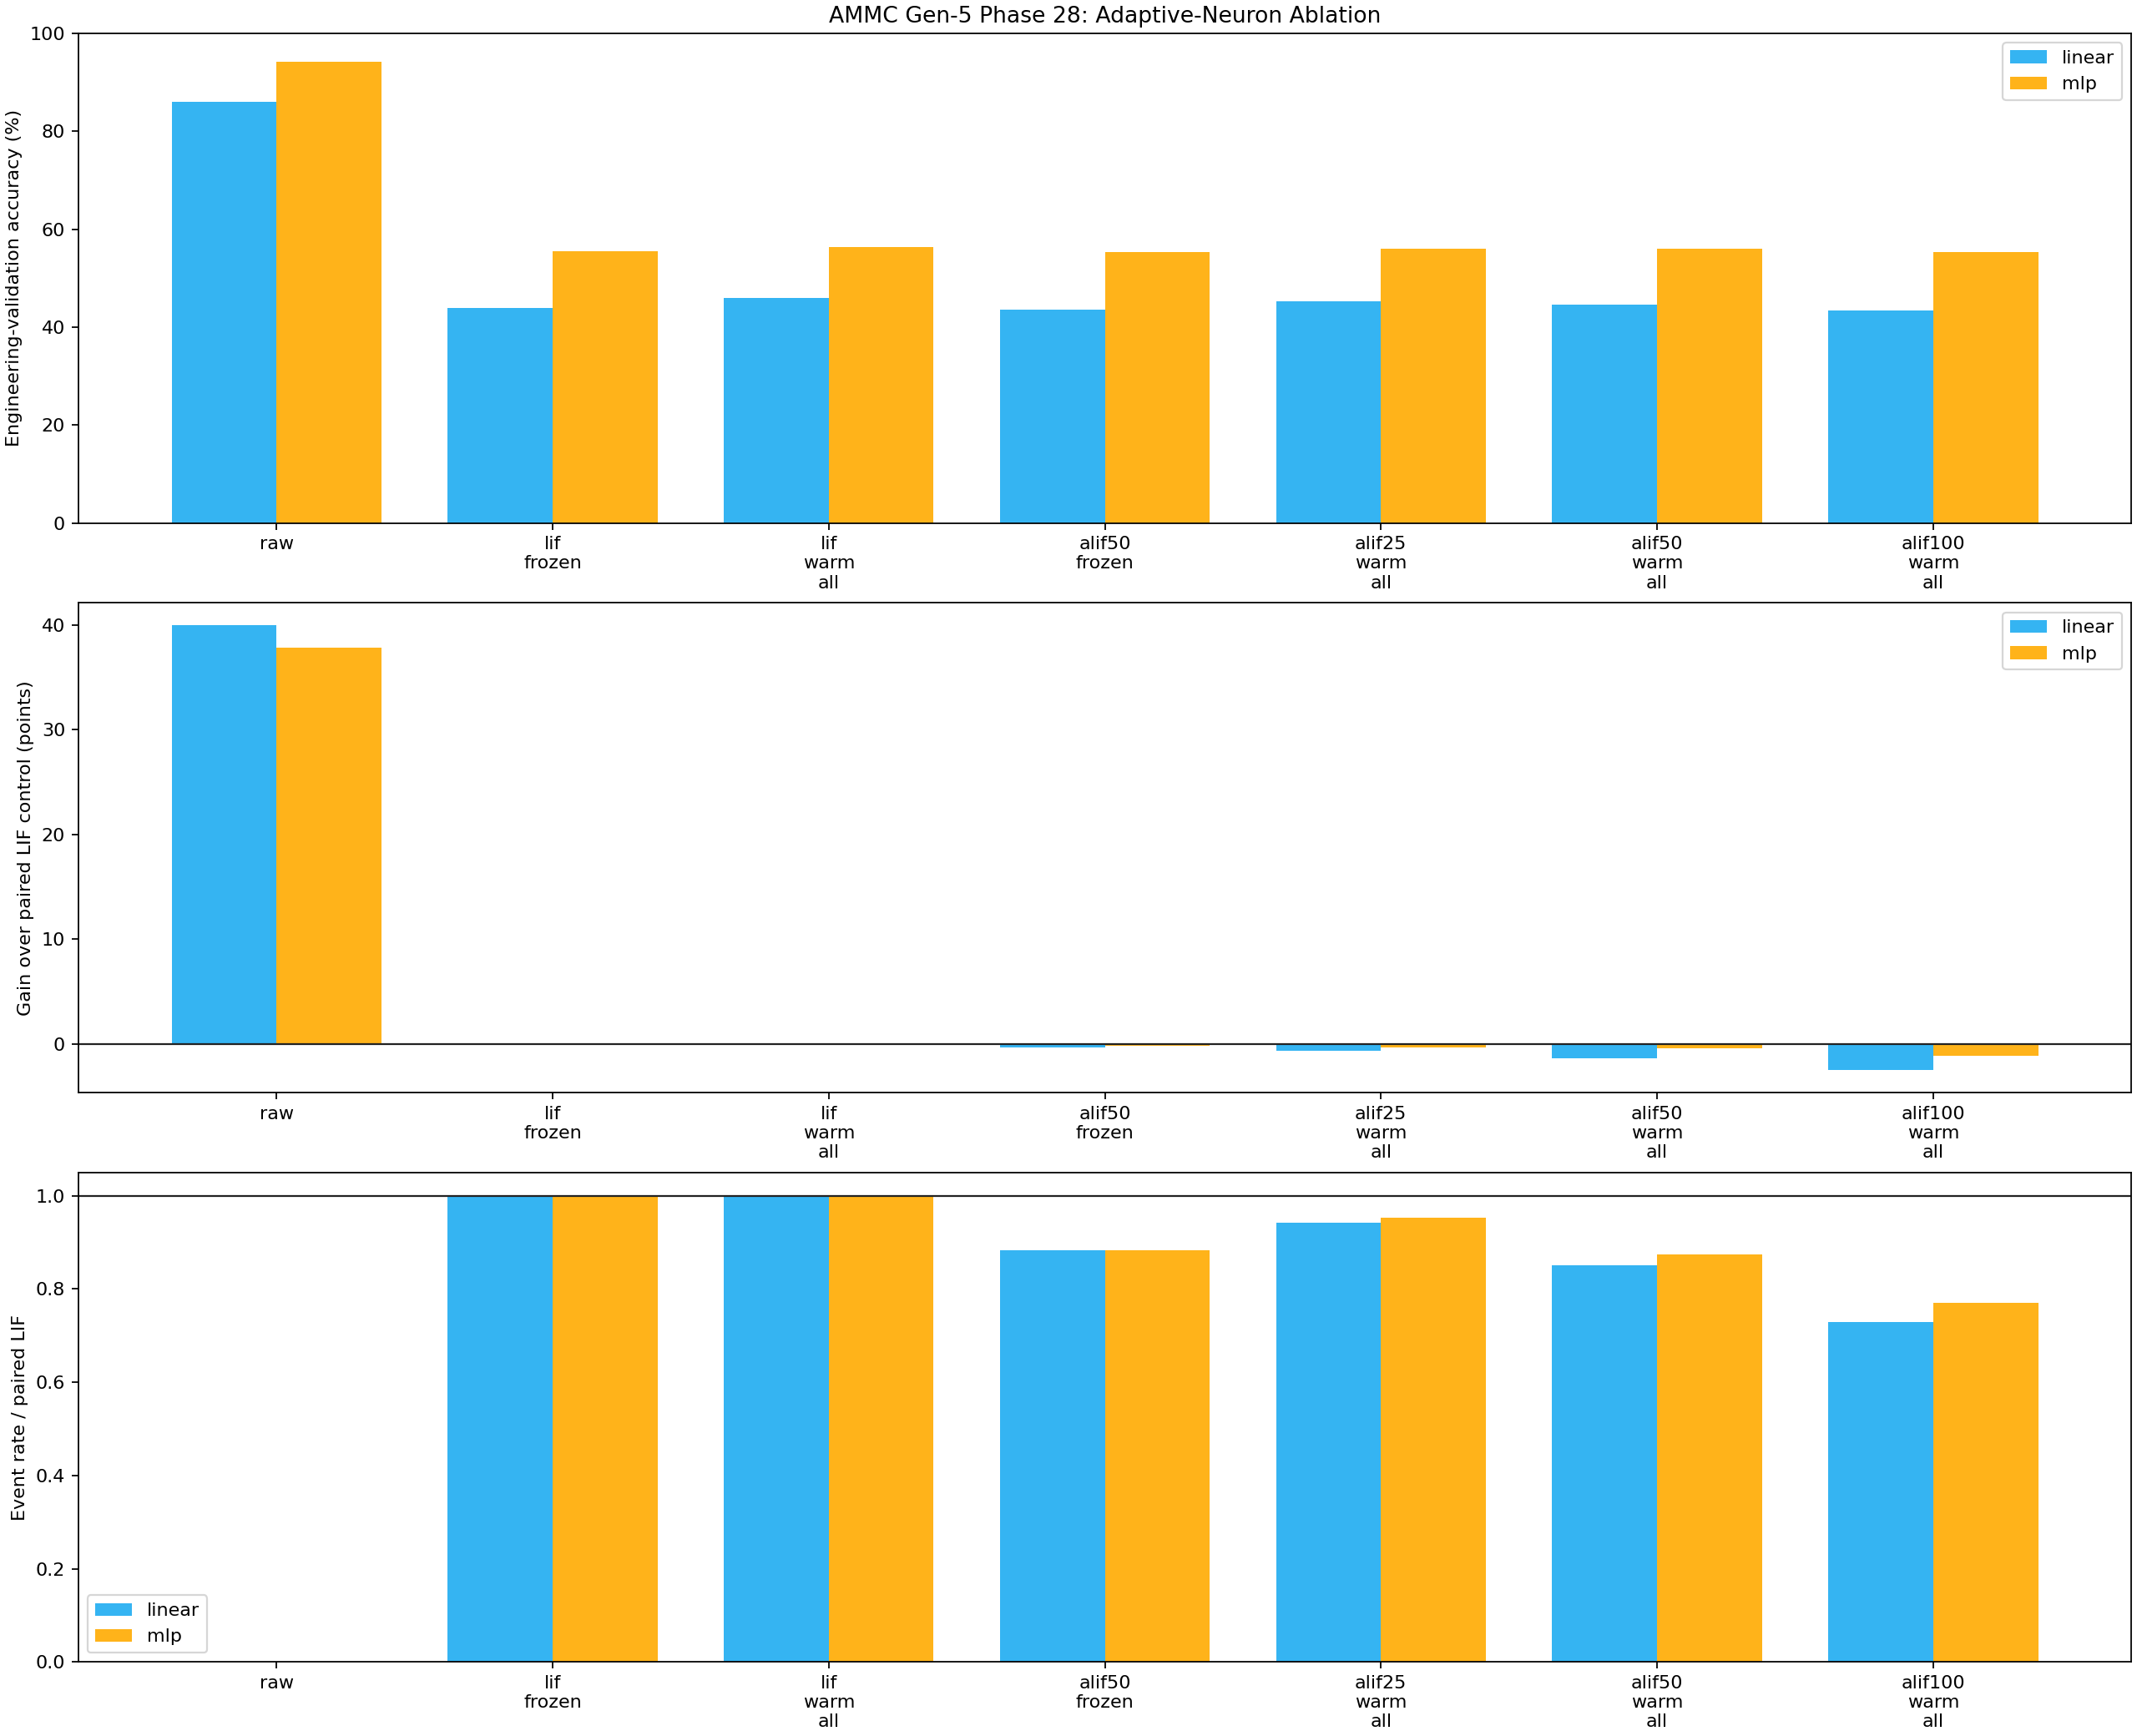

The table this chart was drawn from, first rows:
arm, classifier, schedule, adaptive_fraction, seeds, mean_test_accuracy, std_test_accuracy, mean_accuracy_gain_vs_lif_control, improved_seed_count, practical_gain_seed_count, active_edges, adaptive_neurons, effective_trainable_parameters, mean_event_rate_ratio, mean_event_rate_vs_lif_control, mean_final_adaptation, mean_final_adaptive_threshold, mean_absolute_ltw_change, mean_lower_ltw_saturation_rate, mean_upper_ltw_saturation_rate, mean_train_seconds
raw, linear, raw, 0.0, 3, 0.8594, 0.001178, 0.3997, 3, 3, 0, 0, 650, 0.0, 0.0, 0.0, 1.0, 0.0, 0.0, 0.0, 0.7928
raw, mlp, raw, 0.0, 3, 0.9421, 0.0006182, 0.3783, 3, 3, 0, 0, 17785, 0.0, 0.0, 0.0, 1.0, 0.0, 0.0, 0.0, 0.8449
lif_frozen, linear, frozen, 0.0, 3, 0.4385, 0.01017, 0.0, 0, 0, 272, 0, 1290, 1.0, 1.0, 0.0, 1.0, 0.0, 0.0, 0.0, 3.345
lif_frozen, mlp, frozen, 0.0, 3, 0.5557, 0.005191, 0.0, 0, 0, 272, 0, 17802, 1.0, 1.0, 0.0, 1.0, 0.0, 0.0, 0.0, 3.815
lif_warm_all, linear, warmup, 0.0, 3, 0.4597, 0.0134, 0.0, 0, 0, 272, 0, 1562, 1.285, 1.0, 0.0, 1.0, 0.01991, 0.0, 0.006127, 6.645
lif_warm_all, mlp, warmup, 0.0, 3, 0.5637, 0.00791, 0.0, 0, 0, 272, 0, 18074, 1.087, 1.0, 0.0, 1.0, 0.006614, 0.0, 0.002451, 6.877
alif50_frozen, linear, frozen, 0.5, 3, 0.4353, 0.002963, -0.0032, 1, 1, 272, 32, 1290, 1.0, 0.8833, 0.09393, 1.047, 0.0, 0.0, 0.0, 3.657
alif50_frozen, mlp, frozen, 0.5, 3, 0.554, 0.002535, -0.001667, 1, 0, 272, 32, 17802, 1.0, 0.8833, 0.09393, 1.047, 0.0, 0.0, 0.0, 3.516
alif25_warm_all, linear, warmup, 0.25, 3, 0.4536, 0.006731, -0.006067, 2, 0, 272, 16, 1562, 1.256, 0.9428, 0.08741, 1.044, 0.01939, 0.0, 0.006127, 6.716
alif25_warm_all, mlp, warmup, 0.25, 3, 0.5607, 0.005468, -0.003067, 1, 0, 272, 16, 18074, 1.075, 0.9532, 0.07583, 1.038, 0.006241, 0.0, 0.002451, 7.004
alif50_warm_all, linear, warmup, 0.5, 3, 0.4459, 0.00684, -0.0138, 0, 0, 272, 32, 1562, 1.238, 0.8516, 0.1117, 1.056, 0.01815, 0.0, 0.006127, 7.005
alif50_warm_all, mlp, warmup, 0.5, 3, 0.5598, 0.004013, -0.003933, 1, 0, 272, 32, 18074, 1.075, 0.8743, 0.09937, 1.05, 0.005874, 0.0, 0.002451, 6.925
alif100_warm_all, linear, warmup, 1.0, 3, 0.4347, 0.00825, -0.025, 0, 0, 272, 64, 1562, 1.183, 0.7287, 0.1023, 1.051, 0.01736, 0.0, 0.006127, 6.745
alif100_warm_all, mlp, warmup, 1.0, 3, 0.5528, 0.005414, -0.01093, 0, 0, 272, 64, 18074, 1.059, 0.7703, 0.0918, 1.046, 0.005357, 0.0, 0.001225, 6.915
